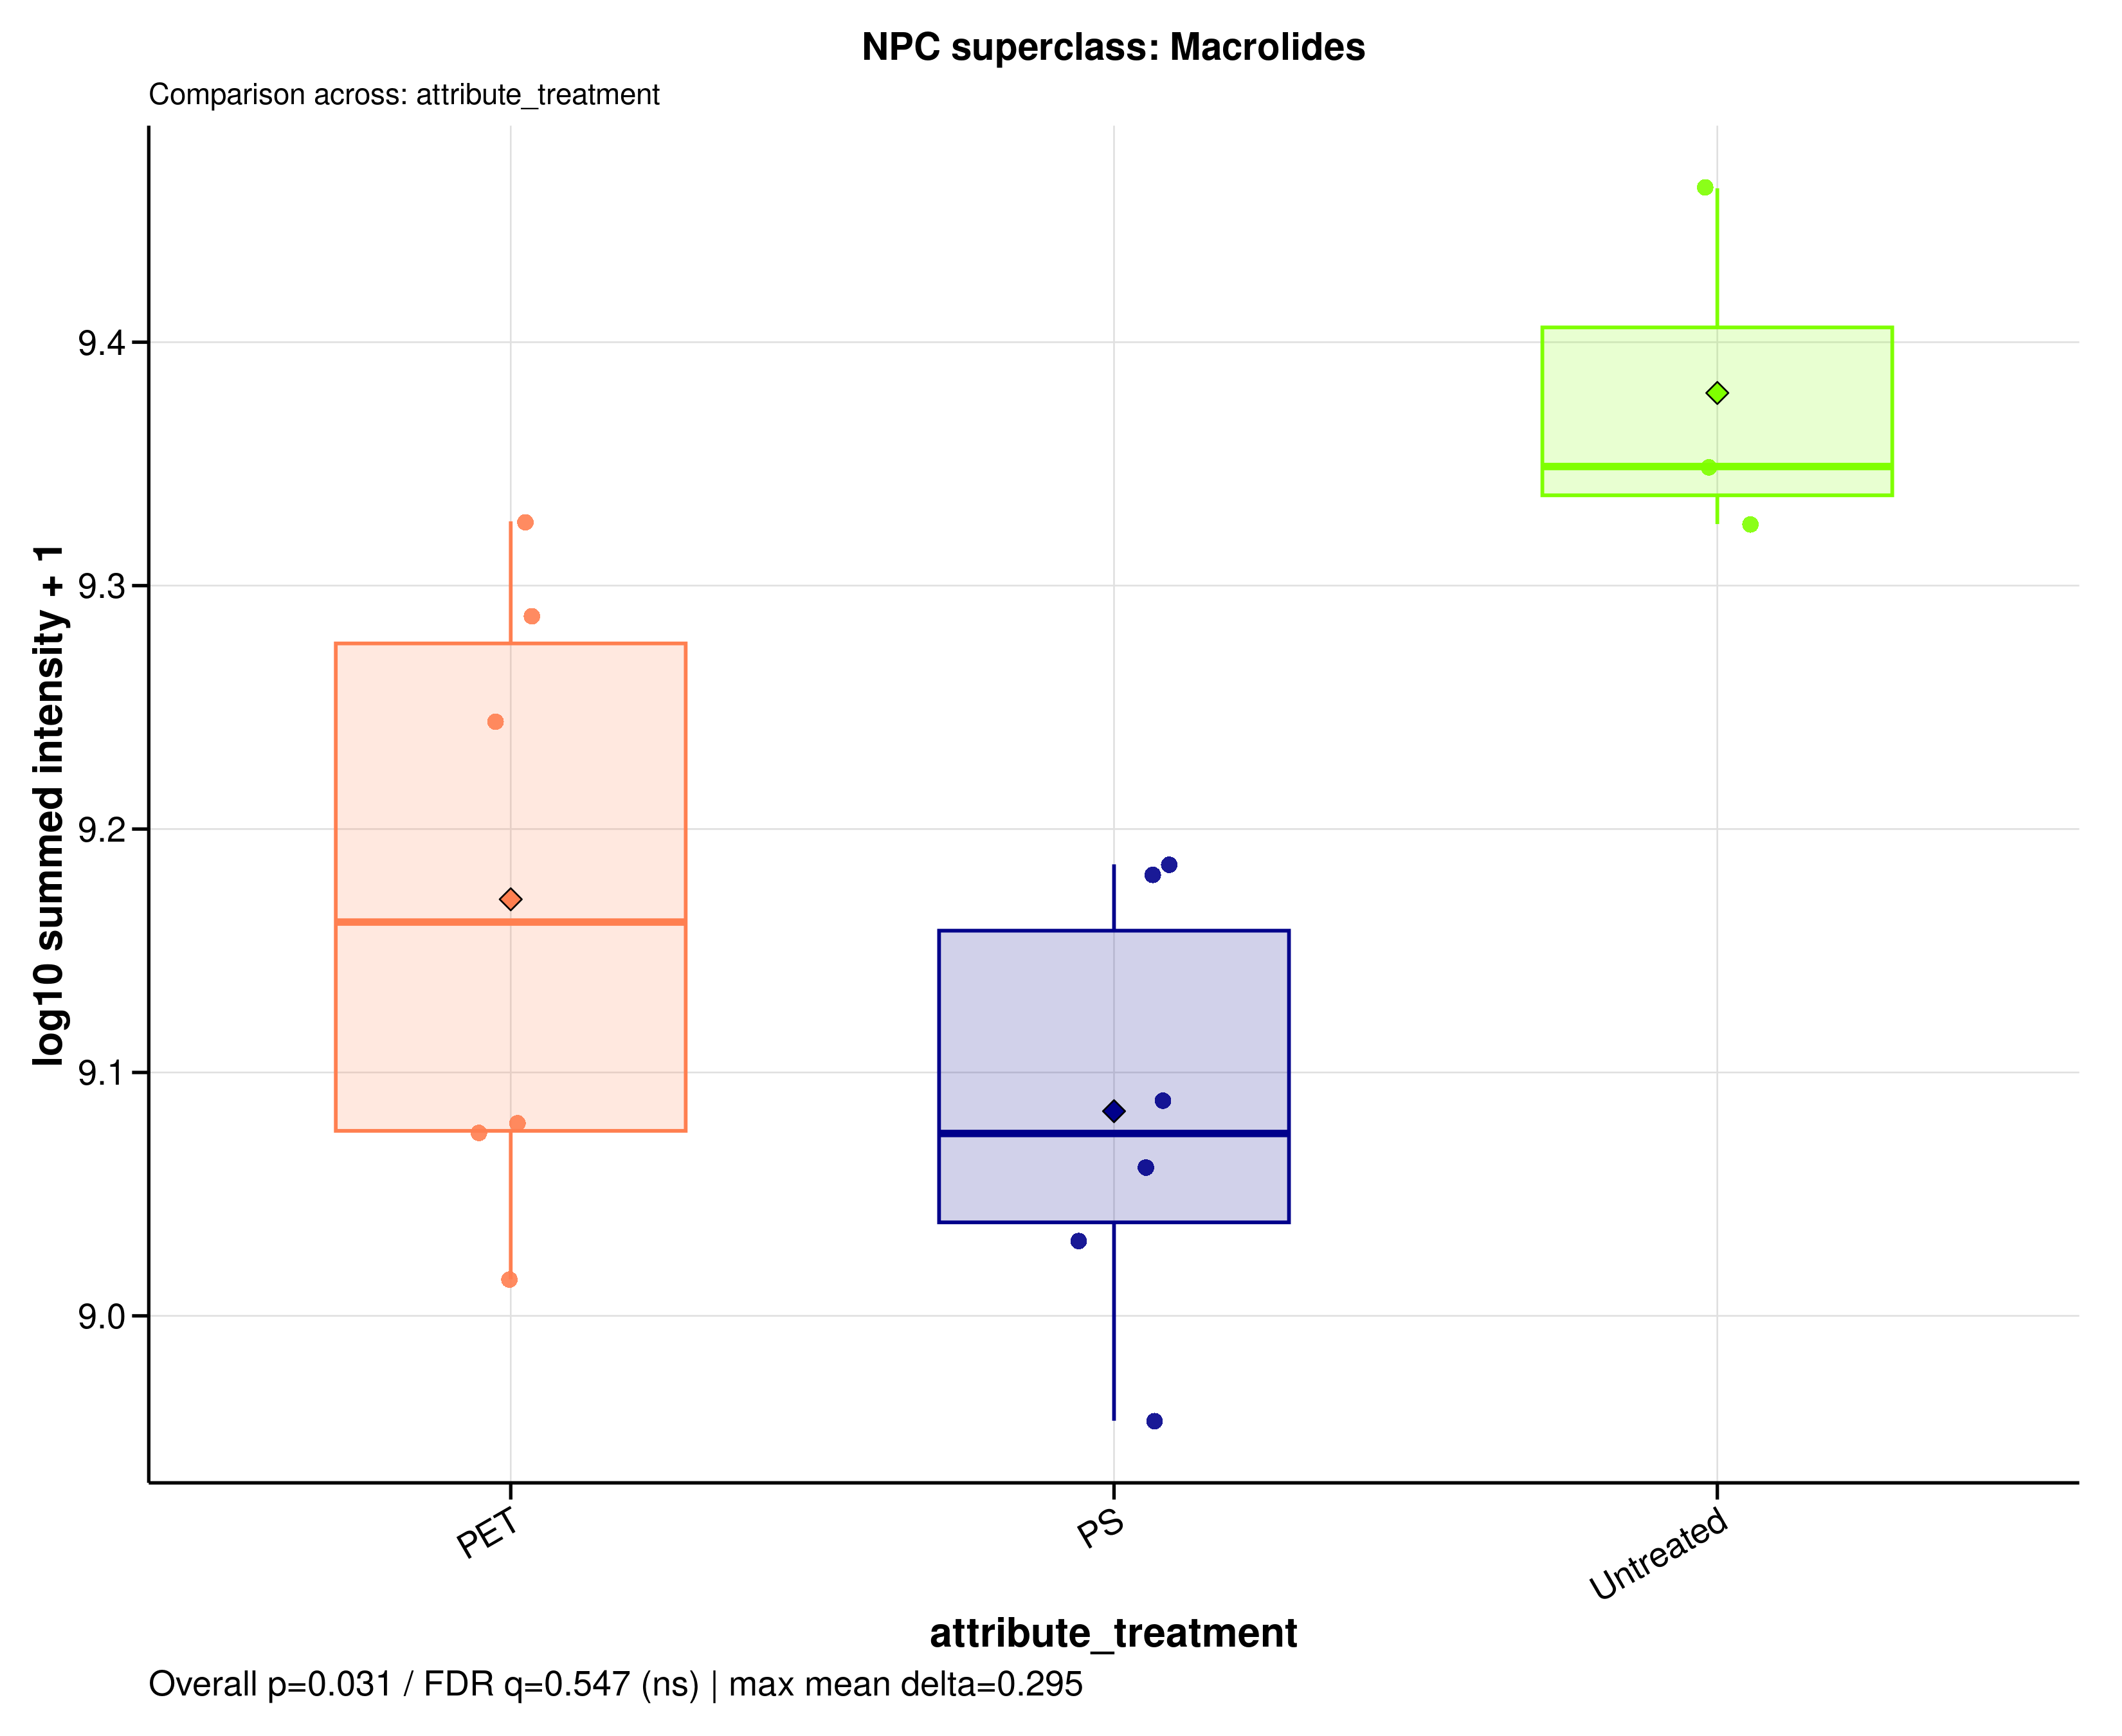

Data behind this chart, as committed beside it:
sample_id	group	data_source	npc_level	npc_term	npc_label	npc_plot_label	npc_pathway	npc_superclass	npc_class	n_features	summed_intensity	plot_intensity	npc_overall_test	npc_overall_p_value	npc_overall_q_value	npc_overall_significance	npc_max_mean_difference	npc_max_median_difference
A549_110626_PET05	PET	raw	superclass	Macrolides	NPC superclass: Macrolides	Macrolides	Amino acids and Peptides x Polyketides |…	Macrolides	3-Spirotetramic acids | Ansa macrolides …	57	1188034408	9.075	kruskal_wallis	0.03083	0.5469	ns	0.2951	0.274
A549_110626_PET100	PET	raw	superclass	Macrolides	NPC superclass: Macrolides	Macrolides	Amino acids and Peptides x Polyketides |…	Macrolides	3-Spirotetramic acids | Ansa macrolides …	57	1936325871	9.287	kruskal_wallis	0.03083	0.5469	ns	0.2951	0.274
A549_110626_PS05	PS	raw	superclass	Macrolides	NPC superclass: Macrolides	Macrolides	Amino acids and Peptides x Polyketides |…	Macrolides	3-Spirotetramic acids | Ansa macrolides …	57	1073598695	9.031	kruskal_wallis	0.03083	0.5469	ns	0.2951	0.274
A549_110626_PS100	PS	raw	superclass	Macrolides	NPC superclass: Macrolides	Macrolides	Amino acids and Peptides x Polyketides |…	Macrolides	3-Spirotetramic acids | Ansa macrolides …	57	1151073410	9.061	kruskal_wallis	0.03083	0.5469	ns	0.2951	0.274
A549_110626_untreated	Untreated	raw	superclass	Macrolides	NPC superclass: Macrolides	Macrolides	Amino acids and Peptides x Polyketides |…	Macrolides	3-Spirotetramic acids | Ansa macrolides …	57	2233140892	9.349	kruskal_wallis	0.03083	0.5469	ns	0.2951	0.274
A549_180626_PET05	PET	raw	superclass	Macrolides	NPC superclass: Macrolides	Macrolides	Amino acids and Peptides x Polyketides |…	Macrolides	3-Spirotetramic acids | Ansa macrolides …	57	1200969433	9.08	kruskal_wallis	0.03083	0.5469	ns	0.2951	0.274
A549_180626_PET100	PET	raw	superclass	Macrolides	NPC superclass: Macrolides	Macrolides	Amino acids and Peptides x Polyketides |…	Macrolides	3-Spirotetramic acids | Ansa macrolides …	57	1753964419	9.244	kruskal_wallis	0.03083	0.5469	ns	0.2951	0.274
A549_180626_PS05	PS	raw	superclass	Macrolides	NPC superclass: Macrolides	Macrolides	Amino acids and Peptides x Polyketides |…	Macrolides	3-Spirotetramic acids | Ansa macrolides …	57	1532776607	9.185	kruskal_wallis	0.03083	0.5469	ns	0.2951	0.274
A549_180626_PS100	PS	raw	superclass	Macrolides	NPC superclass: Macrolides	Macrolides	Amino acids and Peptides x Polyketides |…	Macrolides	3-Spirotetramic acids | Ansa macrolides …	57	1518454974	9.181	kruskal_wallis	0.03083	0.5469	ns	0.2951	0.274
A549_180626_untreated	Untreated	raw	superclass	Macrolides	NPC superclass: Macrolides	Macrolides	Amino acids and Peptides x Polyketides |…	Macrolides	3-Spirotetramic acids | Ansa macrolides …	57	2905389592	9.463	kruskal_wallis	0.03083	0.5469	ns	0.2951	0.274
A549_210626_PET05	PET	raw	superclass	Macrolides	NPC superclass: Macrolides	Macrolides	Amino acids and Peptides x Polyketides |…	Macrolides	3-Spirotetramic acids | Ansa macrolides …	57	2120391013	9.326	kruskal_wallis	0.03083	0.5469	ns	0.2951	0.274
A549_210626_PET100	PET	raw	superclass	Macrolides	NPC superclass: Macrolides	Macrolides	Amino acids and Peptides x Polyketides |…	Macrolides	3-Spirotetramic acids | Ansa macrolides …	57	1035128674	9.015	kruskal_wallis	0.03083	0.5469	ns	0.2951	0.274
A549_210626_PS05	PS	raw	superclass	Macrolides	NPC superclass: Macrolides	Macrolides	Amino acids and Peptides x Polyketides |…	Macrolides	3-Spirotetramic acids | Ansa macrolides …	57	905569437	8.957	kruskal_wallis	0.03083	0.5469	ns	0.2951	0.274
A549_210626_PS100	PS	raw	superclass	Macrolides	NPC superclass: Macrolides	Macrolides	Amino acids and Peptides x Polyketides |…	Macrolides	3-Spirotetramic acids | Ansa macrolides …	57	1226724121	9.089	kruskal_wallis	0.03083	0.5469	ns	0.2951	0.274
A549_210626_untreated	Untreated	raw	superclass	Macrolides	NPC superclass: Macrolides	Macrolides	Amino acids and Peptides x Polyketides |…	Macrolides	3-Spirotetramic acids | Ansa macrolides …	57	2114846526	9.325	kruskal_wallis	0.03083	0.5469	ns	0.2951	0.274
